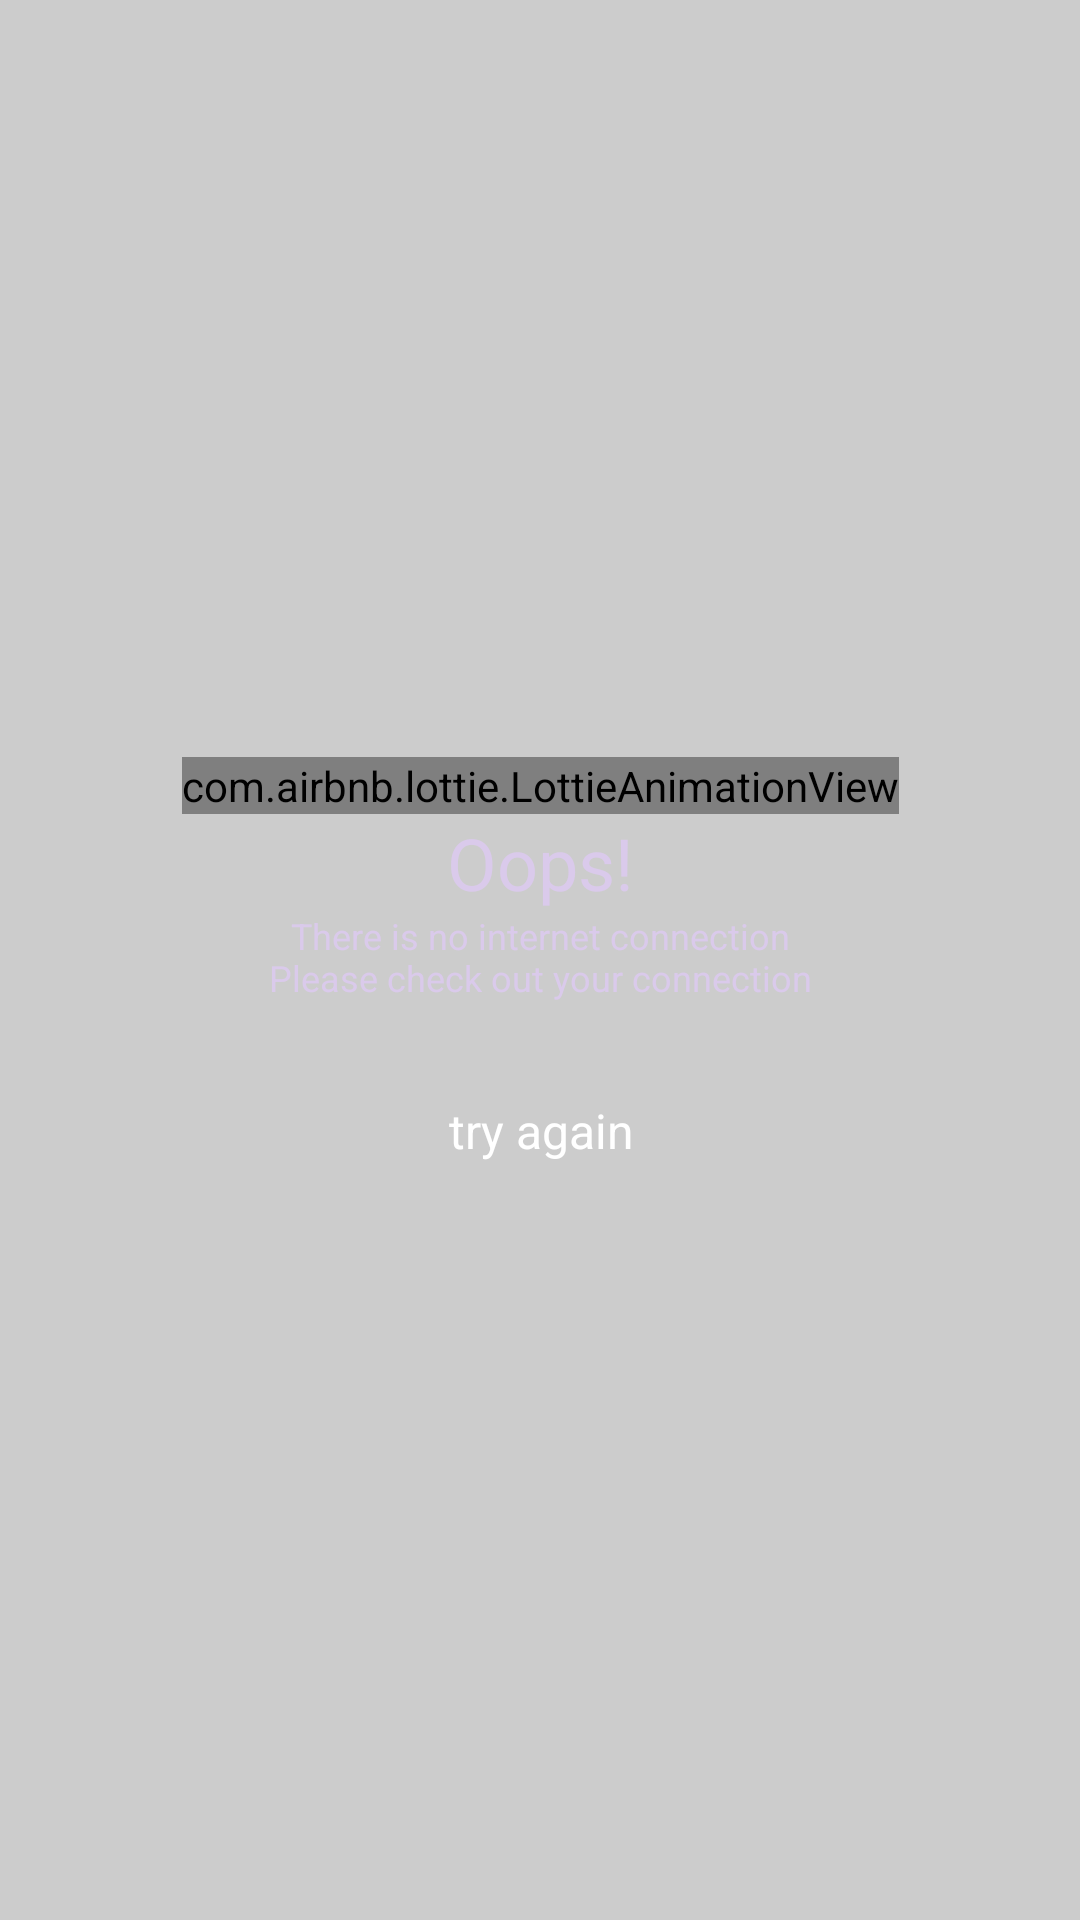

Produce the Android XML layout that renders to this screen, including the resource entries it uses.
<!-- AndroidManifest.xml: application theme Theme.CurrencyConverter -->
<!-- res/layout/fragment_home.xml -->
<?xml version="1.0" encoding="utf-8"?>
<androidx.constraintlayout.widget.ConstraintLayout
    xmlns:android="http://schemas.android.com/apk/res/android"
    android:layout_width="match_parent"
    android:layout_height="match_parent"
    xmlns:app="http://schemas.android.com/apk/res-auto"
    xmlns:tools="http://schemas.android.com/tools"
    android:background="@color/home_background"

    >

    <androidx.constraintlayout.widget.ConstraintLayout
        android:id="@+id/screen_on_success"
        android:layout_width="match_parent"
        android:layout_height="match_parent">

        <androidx.recyclerview.widget.RecyclerView
            android:id="@+id/recycler_category"
            android:layout_width="match_parent"
            android:layout_height="match_parent"
            tools:listitem="@layout/item_category"/>


    </androidx.constraintlayout.widget.ConstraintLayout>

    <androidx.constraintlayout.widget.ConstraintLayout
        android:id="@+id/screen_on_fail"
        android:layout_width="match_parent"
        android:layout_height="match_parent"
        tools:visibility="gone">

        <com.airbnb.lottie.LottieAnimationView
            android:id="@+id/lottie_error_animation"
            android:layout_width="wrap_content"
            android:layout_height="wrap_content"
            app:layout_constraintBottom_toTopOf="@+id/textView4"
            app:layout_constraintEnd_toEndOf="parent"
            app:layout_constraintHorizontal_bias="0.5"
            app:layout_constraintStart_toStartOf="parent"
            app:layout_constraintTop_toTopOf="parent"
            app:layout_constraintVertical_chainStyle="packed"
            app:lottie_autoPlay="true"
            app:lottie_rawRes="@raw/internet_connection"
            app:lottie_speed="1" />

        <TextView
            android:id="@+id/textView4"
            android:layout_width="wrap_content"
            android:layout_height="wrap_content"
            android:textStyle="normal"
            android:text="@string/oops"
            android:textColor="@color/on_purple_background"
            android:textSize="@dimen/text_large"
            app:layout_constraintBottom_toTopOf="@+id/textView5"
            app:layout_constraintEnd_toEndOf="parent"
            app:layout_constraintHorizontal_bias="0.5"
            app:layout_constraintStart_toStartOf="parent"
            app:layout_constraintTop_toBottomOf="@+id/lottie_error_animation" />

        <TextView
            android:id="@+id/textView5"
            android:layout_width="wrap_content"
            android:layout_height="wrap_content"
            android:textStyle="normal"
            android:gravity="center"
            android:text="@string/no_connection_message"
            android:textColor="@color/on_purple_background"
            android:textSize="12sp"
            app:layout_constraintBottom_toTopOf="@+id/text_try_again"
            app:layout_constraintEnd_toEndOf="parent"
            app:layout_constraintHorizontal_bias="0.5"
            app:layout_constraintStart_toStartOf="parent"
            app:layout_constraintTop_toBottomOf="@+id/textView4" />

        <TextView
            android:id="@+id/text_try_again"
            android:layout_width="wrap_content"
            android:layout_height="wrap_content"
            android:layout_marginTop="@dimen/text_extra_large"
            android:textStyle="normal"
            android:gravity="center"
            android:text="@string/try_again"
            android:textColor="@color/white"
            android:textSize="@dimen/text_medium"
            app:layout_constraintBottom_toBottomOf="parent"
            app:layout_constraintEnd_toEndOf="@+id/lottie_error_animation"
            app:layout_constraintHorizontal_bias="0.5"
            app:layout_constraintStart_toStartOf="@+id/lottie_error_animation"
            app:layout_constraintTop_toBottomOf="@+id/textView5" />

    </androidx.constraintlayout.widget.ConstraintLayout>

</androidx.constraintlayout.widget.ConstraintLayout>
<!-- res/layout/item_category.xml (included above) -->
<?xml version="1.0" encoding="utf-8"?>
<androidx.cardview.widget.CardView xmlns:android="http://schemas.android.com/apk/res/android"
    android:layout_width="match_parent"
    android:layout_height="wrap_content"
    android:background="@color/white"
    android:layout_marginVertical="8dp"
    android:layout_marginHorizontal="16dp"
    android:elevation="8dp"
    app:cardCornerRadius="8dp"
    xmlns:app="http://schemas.android.com/apk/res-auto" >

    <androidx.constraintlayout.widget.ConstraintLayout
        android:layout_width="match_parent"
        android:layout_height="wrap_content" >

        <com.google.android.material.imageview.ShapeableImageView
            android:id="@+id/image_category"
            android:layout_width="128dp"
            android:layout_height="128dp"
            android:scaleType="centerCrop"
            android:layout_margin="8dp"
            app:layout_constraintEnd_toStartOf="@+id/text_category_name"
            app:layout_constraintStart_toStartOf="parent"
            app:layout_constraintTop_toTopOf="parent"
            app:shapeAppearanceOverlay="@style/small_radius" />

        <TextView
            android:id="@+id/text_category_name"
            android:layout_width="0dp"
            android:layout_height="wrap_content"
            android:layout_marginStart="8dp"
            android:text="@string/category_name"
            android:textColor="@color/black"
            android:textSize="24sp"
            android:textStyle="bold"
            app:layout_constraintBottom_toBottomOf="@+id/image_category"
            app:layout_constraintEnd_toEndOf="parent"
            app:layout_constraintStart_toEndOf="@+id/image_category"
            app:layout_constraintTop_toTopOf="@+id/image_category" />

        <TextView
            android:id="@+id/text_category_details"
            android:layout_width="0dp"
            android:layout_height="wrap_content"
            android:layout_margin="8dp"
            android:text="@string/category_details"
            android:textColor="@color/black"
            android:textSize="14sp"
            app:layout_constraintBottom_toBottomOf="parent"
            app:layout_constraintEnd_toEndOf="parent"
            app:layout_constraintStart_toStartOf="parent"
            app:layout_constraintTop_toBottomOf="@+id/image_category" />

    </androidx.constraintlayout.widget.ConstraintLayout>

</androidx.cardview.widget.CardView>
<!-- resources referenced by this layout -->
<resources>
  <color name="black">#FF000000</color>
  <color name="home_background">#CCCCCC</color>
  <color name="on_purple_background">#DACAEB</color>
  <color name="white">#FFFFFFFF</color>
  <dimen name="text_extra_large">32sp</dimen>
  <dimen name="text_large">24sp</dimen>
  <dimen name="text_medium">16sp</dimen>
  <string name="category_details">Vegetarianism is the practice of abstaining from the consumption of meat (red meat, poultry, seafood, and the flesh of any other animal), and may also include abstention from by-products of animal slaughter.r\nr\nVegetarianism may be adopted for various reasons. Many people object to eating meat out of respect for sentient life. Such ethical motivations have been codified under various religious beliefs, as well as animal rights advocacy. Other motivations for vegetarianism are health-related, political, environmental, cultural, aesthetic, economic, or personal preference. There are variations of the diet as well: an ovo-lacto vegetarian diet includes both eggs and dairy products, an ovo-vegetarian diet includes eggs but not dairy products, and a lacto-vegetarian diet includes dairy products but not eggs. A vegan diet excludes all animal products, including eggs and dairy. Some vegans also avoid other animal products such as beeswax, leather or silk clothing, and goose-fat shoe polish.</string>
  <string name="category_name">Category Name</string>
  <string name="no_connection_message">There is no internet connection\nPlease check out your connection</string>
  <string name="oops">Oops!</string>
  <string name="try_again">try again</string>
  <style name="small_radius">
          <item name="cornerSize">8dp</item>
      </style>
  <style name="Theme.CurrencyConverter" parent="Theme.MaterialComponents.DayNight.NoActionBar">
          
          <item name="colorPrimary">@color/home_background</item>
          <item name="colorPrimaryVariant">@color/home_background</item>
          <item name="colorOnPrimary">@color/white</item>
          
          <item name="android:statusBarColor">?attr/colorPrimaryVariant</item>
          
      </style>
</resources>
